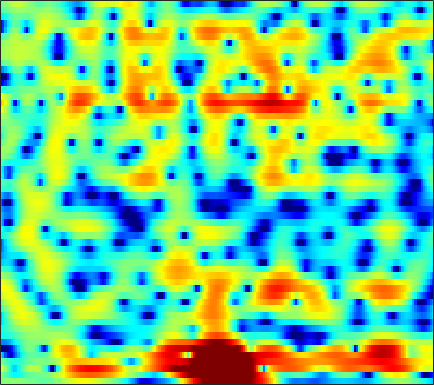

The file beside this chart, header and first rows:
-0.2081, -0.041847, 0.132, 0.25143, 0.31078, 0.34709, 0.34258, 0.32176, 0.26799, 0.17357, 0.057693, -0.037025, -0.17751, -0.32357, -0.4381, -0.58804, -0.72774, -0.82386, -0.92945, -0.99132, -0.99968, -0.95608, -0.81987, -0.62004
0.01207, -0.4776, -1.246, -2.099, -2.736, -3.478, -3.938, -4.019, -3.788, -3.275, -2.646, -2.174, -1.613, -1.161, -0.8963, -0.6422, -0.488, -0.4272, -0.3875, -0.3727, -0.34, -0.2698, -0.0936, 0.2173
3.068, 2.087, 0.5672, -1.207, -2.653, -4.45, -5.421, -5.224, -4.029, -2.51, -1.144, -0.2939, 0.602, 1.234, 1.539, 1.714, 1.635, 1.385, 0.7632, -0.2471, -1.793, -3.474, -6.927, -13.4
0.2724, -0.5024, -1.456, -2.253, -2.706, -3.076, -3.177, -3.115, -2.863, -2.471, -2.011, -1.659, -1.21, -0.7957, -0.536, -0.2763, -0.1198, -0.06082, -0.04584, -0.08087, -0.1399, -0.1719, -0.1544, 0.004273
-4.617, -6.544, -9.399, -12.37, -13.77, -12.85, -10.22, -8.296, -6.148, -4.443, -3.122, -2.365, -1.646, -1.211, -1.049, -1.042, -1.245, -1.452, -1.697, -1.746, -1.458, -0.9915, -0.1295, 0.8946
-14.2, -16.3, -15.98, -14.48, -13.24, -11.23, -8.854, -7.074, -4.971, -3.256, -1.89, -1.119, -0.4414, -0.2033, -0.3011, -0.8447, -1.944, -3.225, -5.791, -9.555, -11.45, -8.381, -3.982, -0.7892
-7.386, -7.692, -7.519, -6.907, -6.292, -5.371, -4.399, -3.666, -2.728, -1.893, -1.187, -0.7578, -0.3091, -0.016, 0.1054, 0.1553, 0.1001, 0.008802, -0.1147, -0.1497, -0.009436, 0.2323, 0.6953, 1.258
-3.41, -3.413, -3.289, -3.028, -2.767, -2.359, -1.911, -1.567, -1.117, -0.6801, -0.2827, -0.03009, 0.2468, 0.4576, 0.5725, 0.6779, 0.7334, 0.7499, 0.7567, 0.7663, 0.7909, 0.8231, 0.8828, 0.9613
-3.433, -3.063, -2.521, -1.952, -1.525, -0.9734, -0.4545, -0.1006, 0.3146, 0.6655, 0.9426, 1.103, 1.252, 1.326, 1.329, 1.266, 1.143, 1.019, 0.823, 0.5905, 0.3392, 0.1512, -0.08166, -0.268
-5.532, -4.268, -2.785, -1.526, -0.7191, 0.1952, 0.9462, 1.41, 1.9, 2.251, 2.467, 2.553, 2.559, 2.45, 2.295, 1.99, 1.575, 1.194, 0.5893, -0.1278, -0.9444, -1.608, -2.509, -3.326
-5.959, -4.124, -2.134, -0.5559, 0.4095, 1.451, 2.236, 2.684, 3.119, 3.369, 3.442, 3.396, 3.2, 2.863, 2.529, 1.974, 1.284, 0.6705, -0.2877, -1.436, -2.837, -4.149, -6.455, -9.91
-2.576, -1.526, -0.2382, 0.8791, 1.588, 2.355, 2.904, 3.167, 3.34, 3.315, 3.107, 2.835, 2.315, 1.632, 1.024, 0.1173, -0.8606, -1.601, -2.533, -3.369, -4.13, -4.685, -5.438, -6.125
-0.6913, 0.3623, 1.492, 2.349, 2.818, 3.222, 3.404, 3.398, 3.202, 2.81, 2.248, 1.693, 0.7788, -0.3859, -1.476, -3.26, -5.467, -7.391, -9.75, -10.17, -8.496, -6.976, -5.239, -3.914
1.52, 2.301, 3.026, 3.43, 3.533, 3.397, 2.985, 2.524, 1.732, 0.7773, -0.2381, -0.9797, -1.856, -2.683, -3.373, -4.546, -6.18, -7.697, -9.501, -9.322, -7.169, -5.335, -3.26, -1.743
3.646, 3.766, 3.747, 3.491, 3.127, 2.37, 1.222, 0.06502, -1.951, -4.713, -8.313, -11.02, -11.18, -8.333, -6.424, -4.66, -3.523, -2.864, -2.106, -1.419, -0.7281, -0.1757, 0.4739, 0.9428
3.327, 3.122, 2.736, 2.18, 1.64, 0.7505, -0.3924, -1.445, -3.134, -5.112, -7.147, -8.222, -8.059, -6.466, -5.045, -3.292, -1.812, -0.8997, 0.07685, 0.8434, 1.45, 1.781, 2.033, 2.079
1.024, 0.7806, 0.3728, -0.1609, -0.6613, -1.434, -2.249, -2.861, -3.609, -4.11, -4.291, -4.175, -3.715, -2.929, -2.218, -1.225, -0.2264, 0.4633, 1.256, 1.897, 2.377, 2.596, 2.724, 2.658
-2.34, -2.331, -2.533, -2.977, -3.516, -4.554, -5.871, -6.98, -8.361, -8.902, -8.091, -6.839, -4.985, -3.224, -2.028, -0.6206, 0.5516, 1.285, 2.092, 2.71, 3.121, 3.304, 3.404, 3.326
-5.947, -5.311, -4.896, -4.952, -5.285, -6.234, -7.944, -9.896, -13.94, -17.97, -13.35, -9.523, -5.86, -3.221, -1.715, -0.1128, 1.115, 1.832, 2.574, 3.092, 3.399, 3.522, 3.536, 3.389
-7.455, -6.593, -5.653, -5.023, -4.721, -4.519, -4.552, -4.623, -4.62, -4.308, -3.582, -2.811, -1.652, -0.4706, 0.3357, 1.249, 1.971, 2.396, 2.791, 2.998, 3.051, 2.992, 2.771, 2.424
-8.851, -7.489, -5.82, -4.399, -3.539, -2.583, -1.783, -1.278, -0.6564, -0.07494, 0.4969, 0.9222, 1.473, 1.938, 2.236, 2.535, 2.702, 2.744, 2.677, 2.482, 2.168, 1.834, 1.277, 0.5774
-9.663, -7.311, -5.024, -3.292, -2.215, -1.03, -0.008539, 0.6596, 1.429, 2.067, 2.588, 2.882, 3.162, 3.269, 3.236, 3.042, 2.682, 2.303, 1.706, 1.054, 0.3719, -0.1428, -0.832, -1.679
-3.843, -3.484, -2.838, -2.083, -1.445, -0.4811, 0.495, 1.222, 2.118, 2.883, 3.466, 3.756, 3.908, 3.803, 3.512, 2.821, 1.751, 0.6829, -1.058, -2.974, -4.462, -4.812, -4.459, -3.863
-2.616, -3.575, -4.685, -5.165, -4.863, -3.582, -1.818, -0.5066, 1.055, 2.32, 3.241, 3.719, 4.042, 3.988, 3.685, 2.868, 1.501, 0.02288, -2.871, -7.396, -14.46, -13.3, -7.457, -4.146
-5.136, -7.448, -12.02, -21.97, -21, -11.14, -6.434, -4.003, -1.596, 0.1726, 1.461, 2.159, 2.791, 3.055, 3.041, 2.734, 2.131, 1.507, 0.5251, -0.4291, -1.097, -1.235, -1.036, -0.5145
-5.437, -6.548, -7.822, -8.399, -8.248, -7.219, -5.641, -4.345, -2.676, -1.191, 0.06137, 0.8188, 1.601, 2.129, 2.365, 2.502, 2.444, 2.307, 2.051, 1.736, 1.45, 1.247, 1.028, 0.8501
-6.506, -7.505, -8.51, -8.765, -8.327, -7.177, -5.604, -4.365, -2.768, -1.328, -0.08845, 0.7077, 1.556, 2.2, 2.552, 2.857, 3.001, 3.016, 2.928, 2.738, 2.45, 2.172, 1.737, 1.176
-8.651, -11.31, -17.02, -22.93, -16.3, -10.36, -6.716, -4.681, -2.549, -0.8797, 0.4346, 1.22, 2.062, 2.675, 3.01, 3.302, 3.452, 3.478, 3.401, 3.22, 2.905, 2.594, 2.015, 1.246
-5.772, -6.861, -8.099, -8.366, -7.618, -5.937, -4.026, -2.723, -1.196, 0.06531, 1.064, 1.64, 2.217, 2.587, 2.736, 2.824, 2.805, 2.749, 2.642, 2.507, 2.333, 2.15, 1.762, 1.202
-2.183, -2.471, -2.688, -2.697, -2.468, -1.916, -1.167, -0.5437, 0.2746, 0.9773, 1.502, 1.773, 1.901, 1.783, 1.537, 1.045, 0.4414, 0.0365, -0.25, -0.1754, 0.2324, 0.5779, 0.9915, 1.168
-0.777, -1.323, -1.957, -2.229, -2.175, -1.656, -0.8852, -0.2157, 0.6082, 1.265, 1.675, 1.78, 1.611, 1.009, 0.2272, -1.446, -4.039, -6.827, -10.5, -8.105, -4.034, -1.815, 0.2634, 1.534
-2.438, -4.299, -7.512, -10.4, -10.12, -7.126, -4.251, -2.642, -1.063, 0.009619, 0.668, 0.883, 0.8667, 0.4519, -0.1354, -1.336, -2.98, -4.406, -5.516, -4.559, -2.346, -0.6897, 1.077, 2.368
-3.064, -4.839, -7.7, -10.06, -10.1, -7.919, -5.618, -4.257, -2.916, -2.019, -1.425, -1.147, -0.9286, -0.8686, -0.8779, -0.9165, -0.9558, -0.9009, -0.655, -0.1327, 0.5683, 1.192, 1.959, 2.65
-1.069, -1.767, -2.633, -3.249, -3.538, -3.668, -3.651, -3.608, -3.562, -3.569, -3.647, -3.612, -3.49, -3.15, -2.789, -2.195, -1.544, -0.9897, -0.2812, 0.4582, 1.164, 1.67, 2.243, 2.706
0.4673, 0.1591, -0.235, -0.7116, -1.06, -1.662, -2.395, -3.095, -4.283, -5.75, -7.391, -8.466, -8.891, -7.864, -6.581, -4.853, -3.232, -2.183, -0.8993, 0.2026, 1.188, 1.796, 2.499, 2.982
0.6424, 0.7431, 0.7832, 0.641, 0.3996, -0.1642, -1.058, -2.032, -3.867, -6.554, -10.68, -15.72, -21.39, -13.47, -10.06, -7.021, -4.884, -3.592, -2.007, -0.5714, 0.7456, 1.603, 2.582, 3.286
-1.787, -0.6891, 0.3589, 1.025, 1.186, 1.094, 0.5938, -0.01403, -1.126, -2.59, -4.134, -5.279, -6.355, -6.931, -7.214, -7.458, -7.532, -7.077, -5.54, -3.316, -1.109, 0.3716, 1.929, 3.074
-4.266, -2.285, -0.4996, 0.5716, 1.052, 1.289, 1.16, 0.8857, 0.3088, -0.483, -1.44, -2.283, -3.52, -5.122, -6.577, -9.641, -15.52, -25.77, -13.98, -7.29, -3.44, -1.327, 0.6873, 2.141
-1.783, -1.129, -0.3844, 0.1253, 0.3801, 0.5035, 0.4501, 0.2718, -0.106, -0.5876, -1.249, -1.785, -2.662, -3.631, -4.422, -5.463, -6.158, -6.277, -5.596, -4.193, -2.581, -1.399, -0.0161, 1.117
0.08537, 0.1115, 0.08518, 0.003106, -0.1103, -0.2957, -0.4941, -0.6687, -0.9497, -1.24, -1.602, -1.836, -2.263, -2.675, -2.983, -3.27, -3.392, -3.354, -3.071, -2.515, -1.77, -1.159, -0.2805, 0.5202
1.672, 1.294, 0.6763, 0.01449, -0.5411, -1.2, -1.736, -1.969, -2.078, -2.087, -1.983, -1.984, -2.034, -2.178, -2.379, -2.661, -2.94, -3.032, -2.978, -2.655, -2.05, -1.533, -0.6633, 0.1521
3.821, 3.013, 1.713, 0.04509, -1.441, -3.614, -5.443, -5.811, -4.818, -3.322, -2.088, -1.544, -1.124, -1.211, -1.545, -2.429, -3.662, -4.683, -5.628, -5.39, -4.001, -2.708, -1.224, 0.03506
5.809, 4.857, 3.286, 1.063, -1.038, -5.093, -11.59, -12.3, -6.41, -2.696, -0.6181, 0.4141, 0.9781, 0.8641, 0.3626, -1.002, -3.515, -6.58, -14.71, -13, -5.8, -2.819, -0.6083, 0.5223
3.414, 2.809, 1.858, 0.8714, 0.1515, -0.8247, -1.433, -1.535, -1.064, -0.3258, 0.4191, 0.8463, 1.128, 1.129, 0.9161, 0.4017, -0.3482, -0.9304, -1.407, -1.308, -0.6843, -0.01595, 0.571, 0.565
-2.61, -2.807, -2.856, -2.616, -2.49, -2.195, -1.79, -1.529, -1.219, -0.8955, -0.6539, -0.6007, -0.4614, -0.3641, -0.319, -0.2494, -0.07861, 0.03511, 0.3064, 0.6388, 1.002, 1.213, 1.44, 1.477
-12.1, -12.03, -10.33, -8.151, -6.548, -4.739, -3.519, -2.856, -2.386, -2.292, -2.515, -2.784, -3.195, -3.414, -3.248, -2.603, -1.639, -0.8392, 0.1229, 0.9769, 1.671, 2.031, 2.417, 2.704
-22.06, -26.12, -17.25, -10.9, -7.817, -5.083, -3.422, -2.718, -2.317, -2.662, -3.776, -5.142, -8.312, -12.92, -13.22, -8.161, -4.233, -2.139, -0.1533, 1.23, 2.178, 2.708, 3.157, 3.42
-8.149, -7.516, -6.112, -4.457, -3.228, -1.853, -0.8533, -0.4212, -0.2751, -0.6204, -1.512, -2.606, -4.458, -6.08, -6.06, -4.272, -2.07, -0.6424, 0.8189, 1.774, 2.347, 2.604, 2.692, 2.578
-1.361, -1.149, -0.7008, -0.1713, 0.2996, 0.8288, 1.244, 1.476, 1.555, 1.46, 1.209, 0.9126, 0.5605, 0.319, 0.3114, 0.5287, 0.8229, 1.074, 1.292, 1.291, 1.022, 0.6331, -0.1554, -1.218
0.7999, 0.8779, 1.041, 1.282, 1.473, 1.733, 1.922, 2.039, 2.121, 2.114, 2.045, 1.963, 1.849, 1.734, 1.618, 1.462, 1.269, 1.054, 0.6302, 0.002882, -0.9295, -1.909, -3.592, -5.857
0.9412, 1.036, 1.224, 1.459, 1.606, 1.807, 1.974, 2.035, 2.104, 2.109, 2.064, 2.033, 1.945, 1.843, 1.738, 1.525, 1.241, 0.9185, 0.3202, -0.5227, -1.655, -2.697, -4.427, -6.538
0.03632, 0.2987, 0.7081, 1.102, 1.392, 1.684, 1.887, 1.957, 1.944, 1.864, 1.753, 1.674, 1.616, 1.618, 1.673, 1.723, 1.657, 1.507, 1.108, 0.419, -0.5851, -1.571, -3.208, -5.291
-2.459, -1.861, -0.9109, 0.06469, 0.7435, 1.388, 1.691, 1.73, 1.442, 0.8767, 0.1953, -0.2507, -0.3914, 0.06457, 0.6661, 1.56, 2.263, 2.61, 2.772, 2.568, 1.964, 1.214, -0.1791, -2.131
-11.94, -9.911, -6.027, -3.02, -1.507, -0.1747, 0.4029, 0.3486, -0.3671, -2.037, -5.133, -9.025, -13.8, -7.338, -3.634, -0.4468, 1.582, 2.567, 3.372, 3.706, 3.632, 3.359, 2.7, 1.801
-11.99, -10.39, -7.135, -4.452, -3.003, -1.694, -1.028, -0.9662, -1.361, -2.349, -3.806, -4.936, -5.423, -4.188, -2.684, -0.773, 0.7431, 1.585, 2.384, 2.84, 3.024, 3.014, 2.83, 2.511
-4.424, -4.089, -3.348, -2.467, -1.825, -1.133, -0.6959, -0.5071, -0.4858, -0.6351, -0.8405, -0.9293, -0.9216, -0.6536, -0.3382, 0.1827, 0.7173, 1.095, 1.494, 1.769, 1.919, 1.933, 1.866, 1.68
-1.618, -1.427, -1.047, -0.5916, -0.2432, 0.1676, 0.4824, 0.6513, 0.754, 0.7572, 0.6801, 0.5978, 0.4684, 0.3655, 0.3222, 0.302, 0.3335, 0.3954, 0.5002, 0.6251, 0.7138, 0.7387, 0.6888, 0.5241
-0.7939, -0.4719, 0.09164, 0.6916, 1.107, 1.566, 1.905, 2.036, 2.102, 2.014, 1.778, 1.495, 1.04, 0.4638, 0.006857, -0.5864, -1.049, -1.26, -1.259, -1.025, -0.7041, -0.4813, -0.3454, -0.4073
